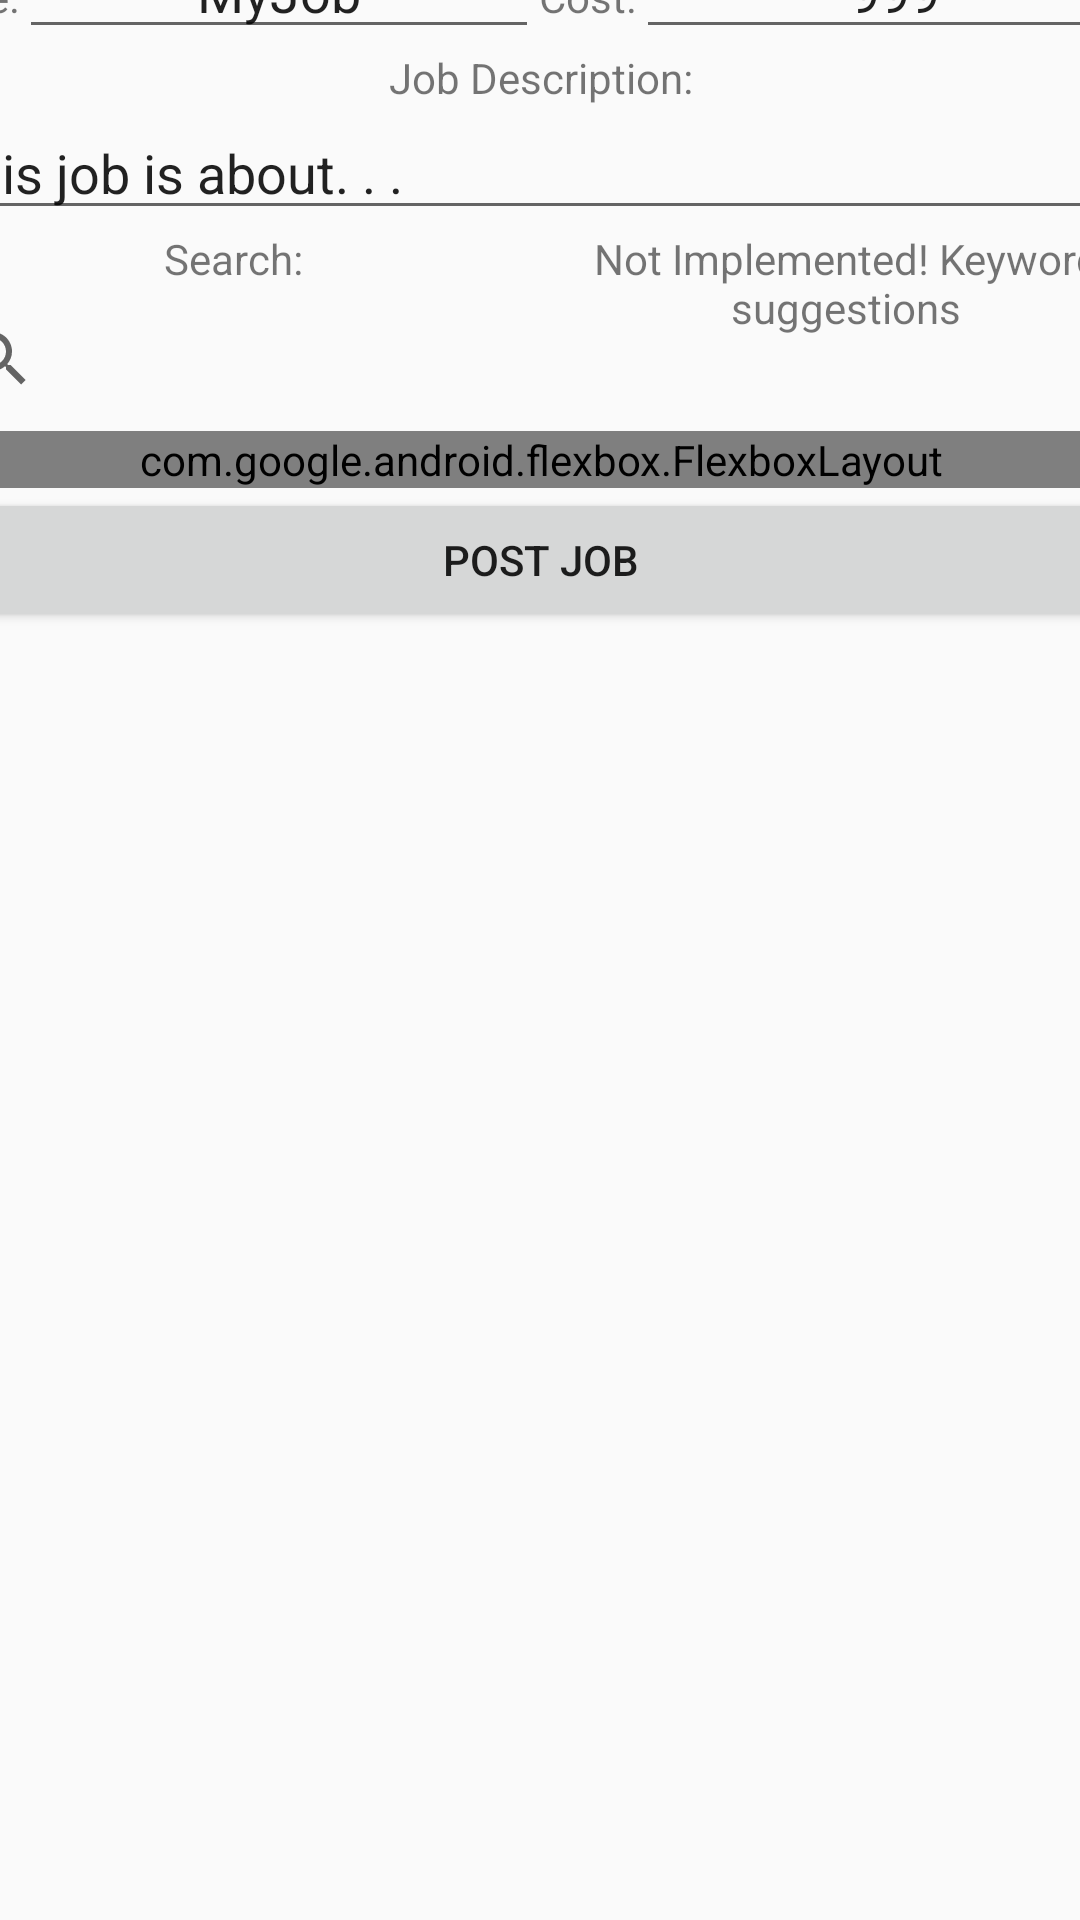

Here is an Android app screen rendered from its layout file. Give the layout XML and the strings, colors and styles it references.
<!-- AndroidManifest.xml: application theme AppTheme -->
<!-- res/layout/activity_jobpost.xml -->
<?xml version="1.0" encoding="utf-8"?>
<androidx.constraintlayout.widget.ConstraintLayout xmlns:android="http://schemas.android.com/apk/res/android"
    xmlns:app="http://schemas.android.com/apk/res-auto"
    xmlns:tools="http://schemas.android.com/tools"
    android:id="@+id/background"
    android:layout_width="match_parent"
    android:layout_height="match_parent"
    android:orientation="vertical">

    <LinearLayout
        android:layout_width="409dp"
        android:layout_height="729dp"
        android:orientation="vertical"
        app:layout_constraintBottom_toBottomOf="parent"
        app:layout_constraintEnd_toEndOf="parent"
        app:layout_constraintStart_toStartOf="parent"
        app:layout_constraintTop_toTopOf="parent">

        <TextView
            android:id="@+id/job_word"
            android:layout_width="match_parent"
            android:layout_height="wrap_content"
            android:layout_weight="0"
            android:gravity="center"
            android:text="Job" />

        <LinearLayout
            android:layout_width="match_parent"
            android:layout_height="wrap_content"
            android:layout_weight="0"
            android:orientation="horizontal">

            <TextView
                android:id="@+id/title_word"
                android:layout_width="wrap_content"
                android:layout_height="wrap_content"
                android:layout_weight="0"
                android:gravity="center"
                android:text="Title:" />

            <EditText
                android:id="@+id/job_title"
                android:layout_width="wrap_content"
                android:layout_height="wrap_content"
                android:layout_weight="1"
                android:ems="10"
                android:gravity="center"
                android:inputType="textPersonName"
                android:text="MyJob" />

            <TextView
                android:id="@+id/cost_word"
                android:layout_width="wrap_content"
                android:layout_height="wrap_content"
                android:layout_weight="0"
                android:gravity="center"
                android:text="Cost:" />

            <EditText
                android:id="@+id/job_cost"
                android:layout_width="wrap_content"
                android:layout_height="wrap_content"
                android:layout_weight="1"
                android:ems="10"
                android:inputType="textPersonName"
                android:gravity="center"
                android:text="999" />
        </LinearLayout>

        <TextView
            android:id="@+id/job_description_word"
            android:layout_width="match_parent"
            android:layout_height="wrap_content"
            android:layout_weight="0"
            android:gravity="center"
            android:text="Job Description:" />

        <EditText
            android:id="@+id/job_description"
            android:layout_width="match_parent"
            android:layout_height="wrap_content"
            android:layout_weight="0"
            android:ems="10"
            android:inputType="textPersonName"
            android:text="This job is about. . ." />

        <LinearLayout
            android:layout_width="match_parent"
            android:layout_height="wrap_content"
            android:layout_weight="0"
            android:orientation="horizontal">

            <LinearLayout
                android:layout_width="wrap_content"
                android:layout_height="wrap_content"
                android:layout_weight="1"
                android:orientation="vertical">

                <TextView
                    android:id="@+id/search_word"
                    android:layout_width="match_parent"
                    android:layout_height="wrap_content"
                    android:gravity="center"
                    android:text="Search:" />

                <SearchView
                    android:layout_width="match_parent"
                    android:layout_height="match_parent">

                </SearchView>

            </LinearLayout>

            <TextView
                android:id="@+id/not_implemented"
                android:layout_width="50dp"
                android:layout_height="wrap_content"
                android:layout_weight="1"
                android:gravity="center"
                android:text="Not Implemented! Keyword suggestions" />

        </LinearLayout>

        <com.google.android.flexbox.FlexboxLayout
            android:id="@+id/skill_set"
            android:layout_width="match_parent"
            android:layout_height="wrap_content"
            android:gravity="center"
            app:alignContent="stretch"
            app:alignItems="stretch"
            app:flexWrap="wrap">

        </com.google.android.flexbox.FlexboxLayout>

        <Button
            android:id="@+id/post_job"
            android:layout_width="match_parent"
            android:layout_height="wrap_content"
            android:layout_weight="0"
            android:text="Post Job" />


    </LinearLayout>

</androidx.constraintlayout.widget.ConstraintLayout>
<!-- resources referenced by this layout -->
<resources>
  <style name="AppTheme" parent="Theme.AppCompat.Light.DarkActionBar">
          
          <item name="colorPrimary">@color/colorPrimary</item>
          <item name="colorPrimaryDark">@color/colorPrimaryDark</item>
          <item name="colorAccent">@color/colorAccent</item>
      </style>
  <color name="colorPrimary">#008577</color>
  <color name="colorPrimaryDark">#00574B</color>
  <color name="colorAccent">#D81B60</color>
</resources>
